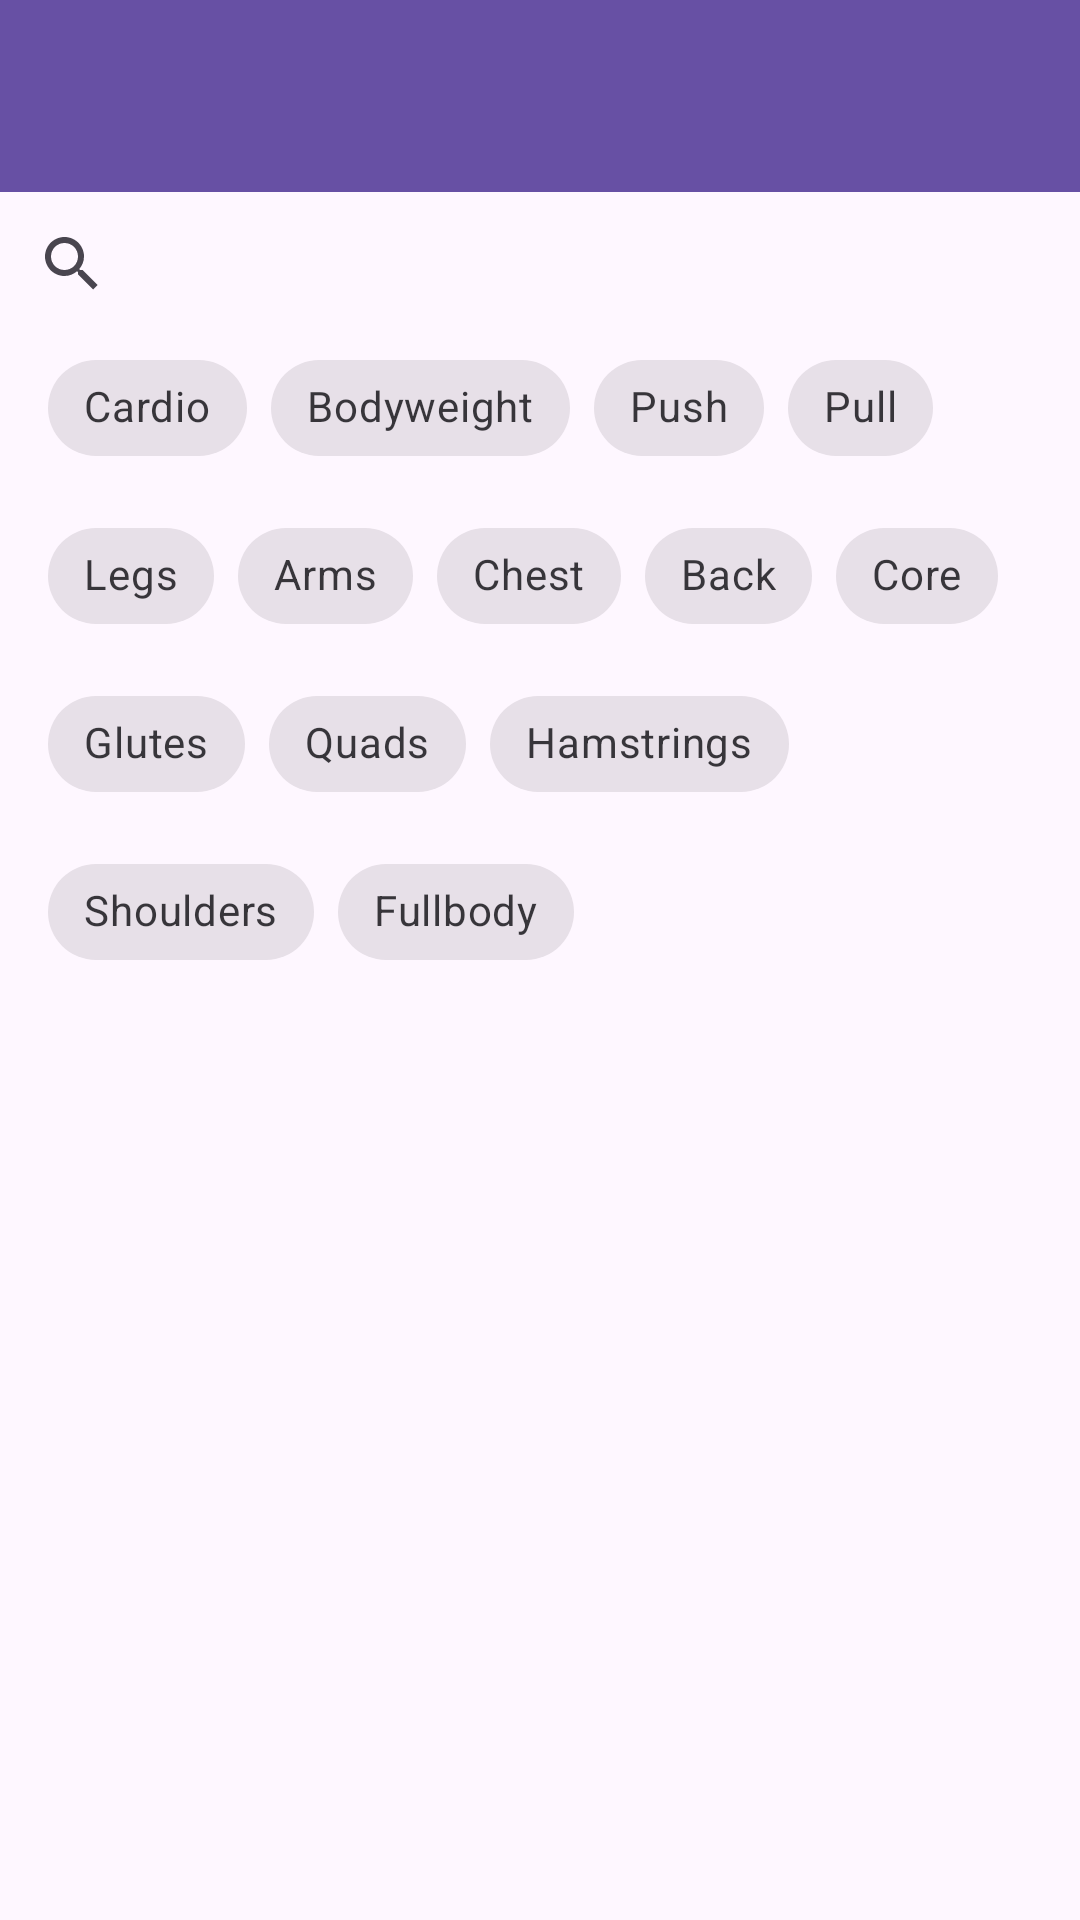

Android layout source for this screen:
<!-- AndroidManifest.xml: application theme Theme.WorkoutLogger -->
<!-- res/layout/activity_select_exercise.xml -->
<?xml version="1.0" encoding="utf-8"?>
<androidx.constraintlayout.widget.ConstraintLayout xmlns:android="http://schemas.android.com/apk/res/android"
    xmlns:app="http://schemas.android.com/apk/res-auto"
    xmlns:tools="http://schemas.android.com/tools"
    android:layout_width="match_parent"
    android:layout_height="match_parent"
    tools:context=".SelectExerciseActivity">

    <androidx.appcompat.widget.Toolbar
        android:id="@+id/toolbar"
        android:layout_width="match_parent"
        android:layout_height="?attr/actionBarSize"
        android:background="?attr/colorPrimary"
        android:elevation="4dp"
        android.theme="@style/ThemeOverlay.AppCompat.ActionBar"
        app:layout_constraintTop_toTopOf="parent"
        app:popupTheme="@style/ThemeOverlay.AppCompat.Light"
        app:titleTextAppearance="@style/ToolbarTitleTextAppearance" />

    <SearchView
        android:id="@+id/exercise_search_view"
        android:layout_width="0dp"
        android:layout_height="wrap_content"
        android:queryHint="Search for an exercise"
        app:layout_constraintTop_toBottomOf="@+id/toolbar"
        app:layout_constraintStart_toStartOf="parent"
        app:layout_constraintEnd_toEndOf="parent" />

    <com.google.android.material.chip.ChipGroup
        android:id="@+id/tag_chip_group"
        android:layout_width="0dp"
        android:layout_height="wrap_content"
        android:layout_marginStart="16dp"
        android:layout_marginEnd="16dp"
        app:layout_constraintTop_toBottomOf="@+id/exercise_search_view"
        app:layout_constraintStart_toStartOf="parent"
        app:layout_constraintEnd_toEndOf="parent">

        <com.google.android.material.chip.Chip
            android:id="@+id/chip_cardio"
            style="@style/Widget.MaterialComponents.Chip.Filter"
            android:layout_width="wrap_content"
            android:layout_height="wrap_content"
            android:text="Cardio" />

        <com.google.android.material.chip.Chip
            android:id="@+id/chip_bodyweight"
            style="@style/Widget.MaterialComponents.Chip.Filter"
            android:layout_width="wrap_content"
            android:layout_height="wrap_content"
            android:text="Bodyweight" />

        <com.google.android.material.chip.Chip
            android:id="@+id/chip_push"
            style="@style/Widget.MaterialComponents.Chip.Filter"
            android:layout_width="wrap_content"
            android:layout_height="wrap_content"
            android:text="Push" />

        <com.google.android.material.chip.Chip
            android:id="@+id/chip_pull"
            style="@style/Widget.MaterialComponents.Chip.Filter"
            android:layout_width="wrap_content"
            android:layout_height="wrap_content"
            android:text="Pull" />

        <com.google.android.material.chip.Chip
            android:id="@+id/chip_legs"
            style="@style/Widget.MaterialComponents.Chip.Filter"
            android:layout_width="wrap_content"
            android:layout_height="wrap_content"
            android:text="Legs" />

        <com.google.android.material.chip.Chip
            android:id="@+id/chip_arms"
            style="@style/Widget.MaterialComponents.Chip.Filter"
            android:layout_width="wrap_content"
            android:layout_height="wrap_content"
            android:text="Arms" />

        <com.google.android.material.chip.Chip
            android:id="@+id/chip_chest"
            style="@style/Widget.MaterialComponents.Chip.Filter"
            android:layout_width="wrap_content"
            android:layout_height="wrap_content"
            android:text="Chest" />

        <com.google.android.material.chip.Chip
            android:id="@+id/chip_back"
            style="@style/Widget.MaterialComponents.Chip.Filter"
            android:layout_width="wrap_content"
            android:layout_height="wrap_content"
            android:text="Back" />

        <com.google.android.material.chip.Chip
            android:id="@+id/chip_core"
            style="@style/Widget.MaterialComponents.Chip.Filter"
            android:layout_width="wrap_content"
            android:layout_height="wrap_content"
            android:text="Core" />

        <com.google.android.material.chip.Chip
            android:id="@+id/chip_glutes"
            style="@style/Widget.MaterialComponents.Chip.Filter"
            android:layout_width="wrap_content"
            android:layout_height="wrap_content"
            android:text="Glutes" />

        <com.google.android.material.chip.Chip
            android:id="@+id/chip_quads"
            style="@style/Widget.MaterialComponents.Chip.Filter"
            android:layout_width="wrap_content"
            android:layout_height="wrap_content"
            android:text="Quads" />

        <com.google.android.material.chip.Chip
            android:id="@+id/chip_hamstrings"
            style="@style/Widget.MaterialComponents.Chip.Filter"
            android:layout_width="wrap_content"
            android:layout_height="wrap_content"
            android:text="Hamstrings" />

        <com.google.android.material.chip.Chip
            android:id="@+id/chip_shoulders"
            style="@style/Widget.MaterialComponents.Chip.Filter"
            android:layout_width="wrap_content"
            android:layout_height="wrap_content"
            android:text="Shoulders" />

        <com.google.android.material.chip.Chip
            android:id="@+id/chip_fullbody"
            style="@style/Widget.MaterialComponents.Chip.Filter"
            android:layout_width="wrap_content"
            android:layout_height="wrap_content"
            android:text="Fullbody" />

    </com.google.android.material.chip.ChipGroup>

    <androidx.recyclerview.widget.RecyclerView
        android:id="@+id/exercise_selection_list"
        android:layout_width="0dp"
        android:layout_height="0dp"
        app:layout_constraintTop_toBottomOf="@+id/tag_chip_group"
        app:layout_constraintBottom_toBottomOf="parent"
        app:layout_constraintStart_toStartOf="parent"
        app:layout_constraintEnd_toEndOf="parent" />

</androidx.constraintlayout.widget.ConstraintLayout>
<!-- resources referenced by this layout -->
<resources>
  <style name="Theme.WorkoutLogger" parent="Base.Theme.WorkoutLogger" />
  <style name="Base.Theme.WorkoutLogger" parent="Theme.Material3.DayNight.NoActionBar">
          
          
      </style>
</resources>
